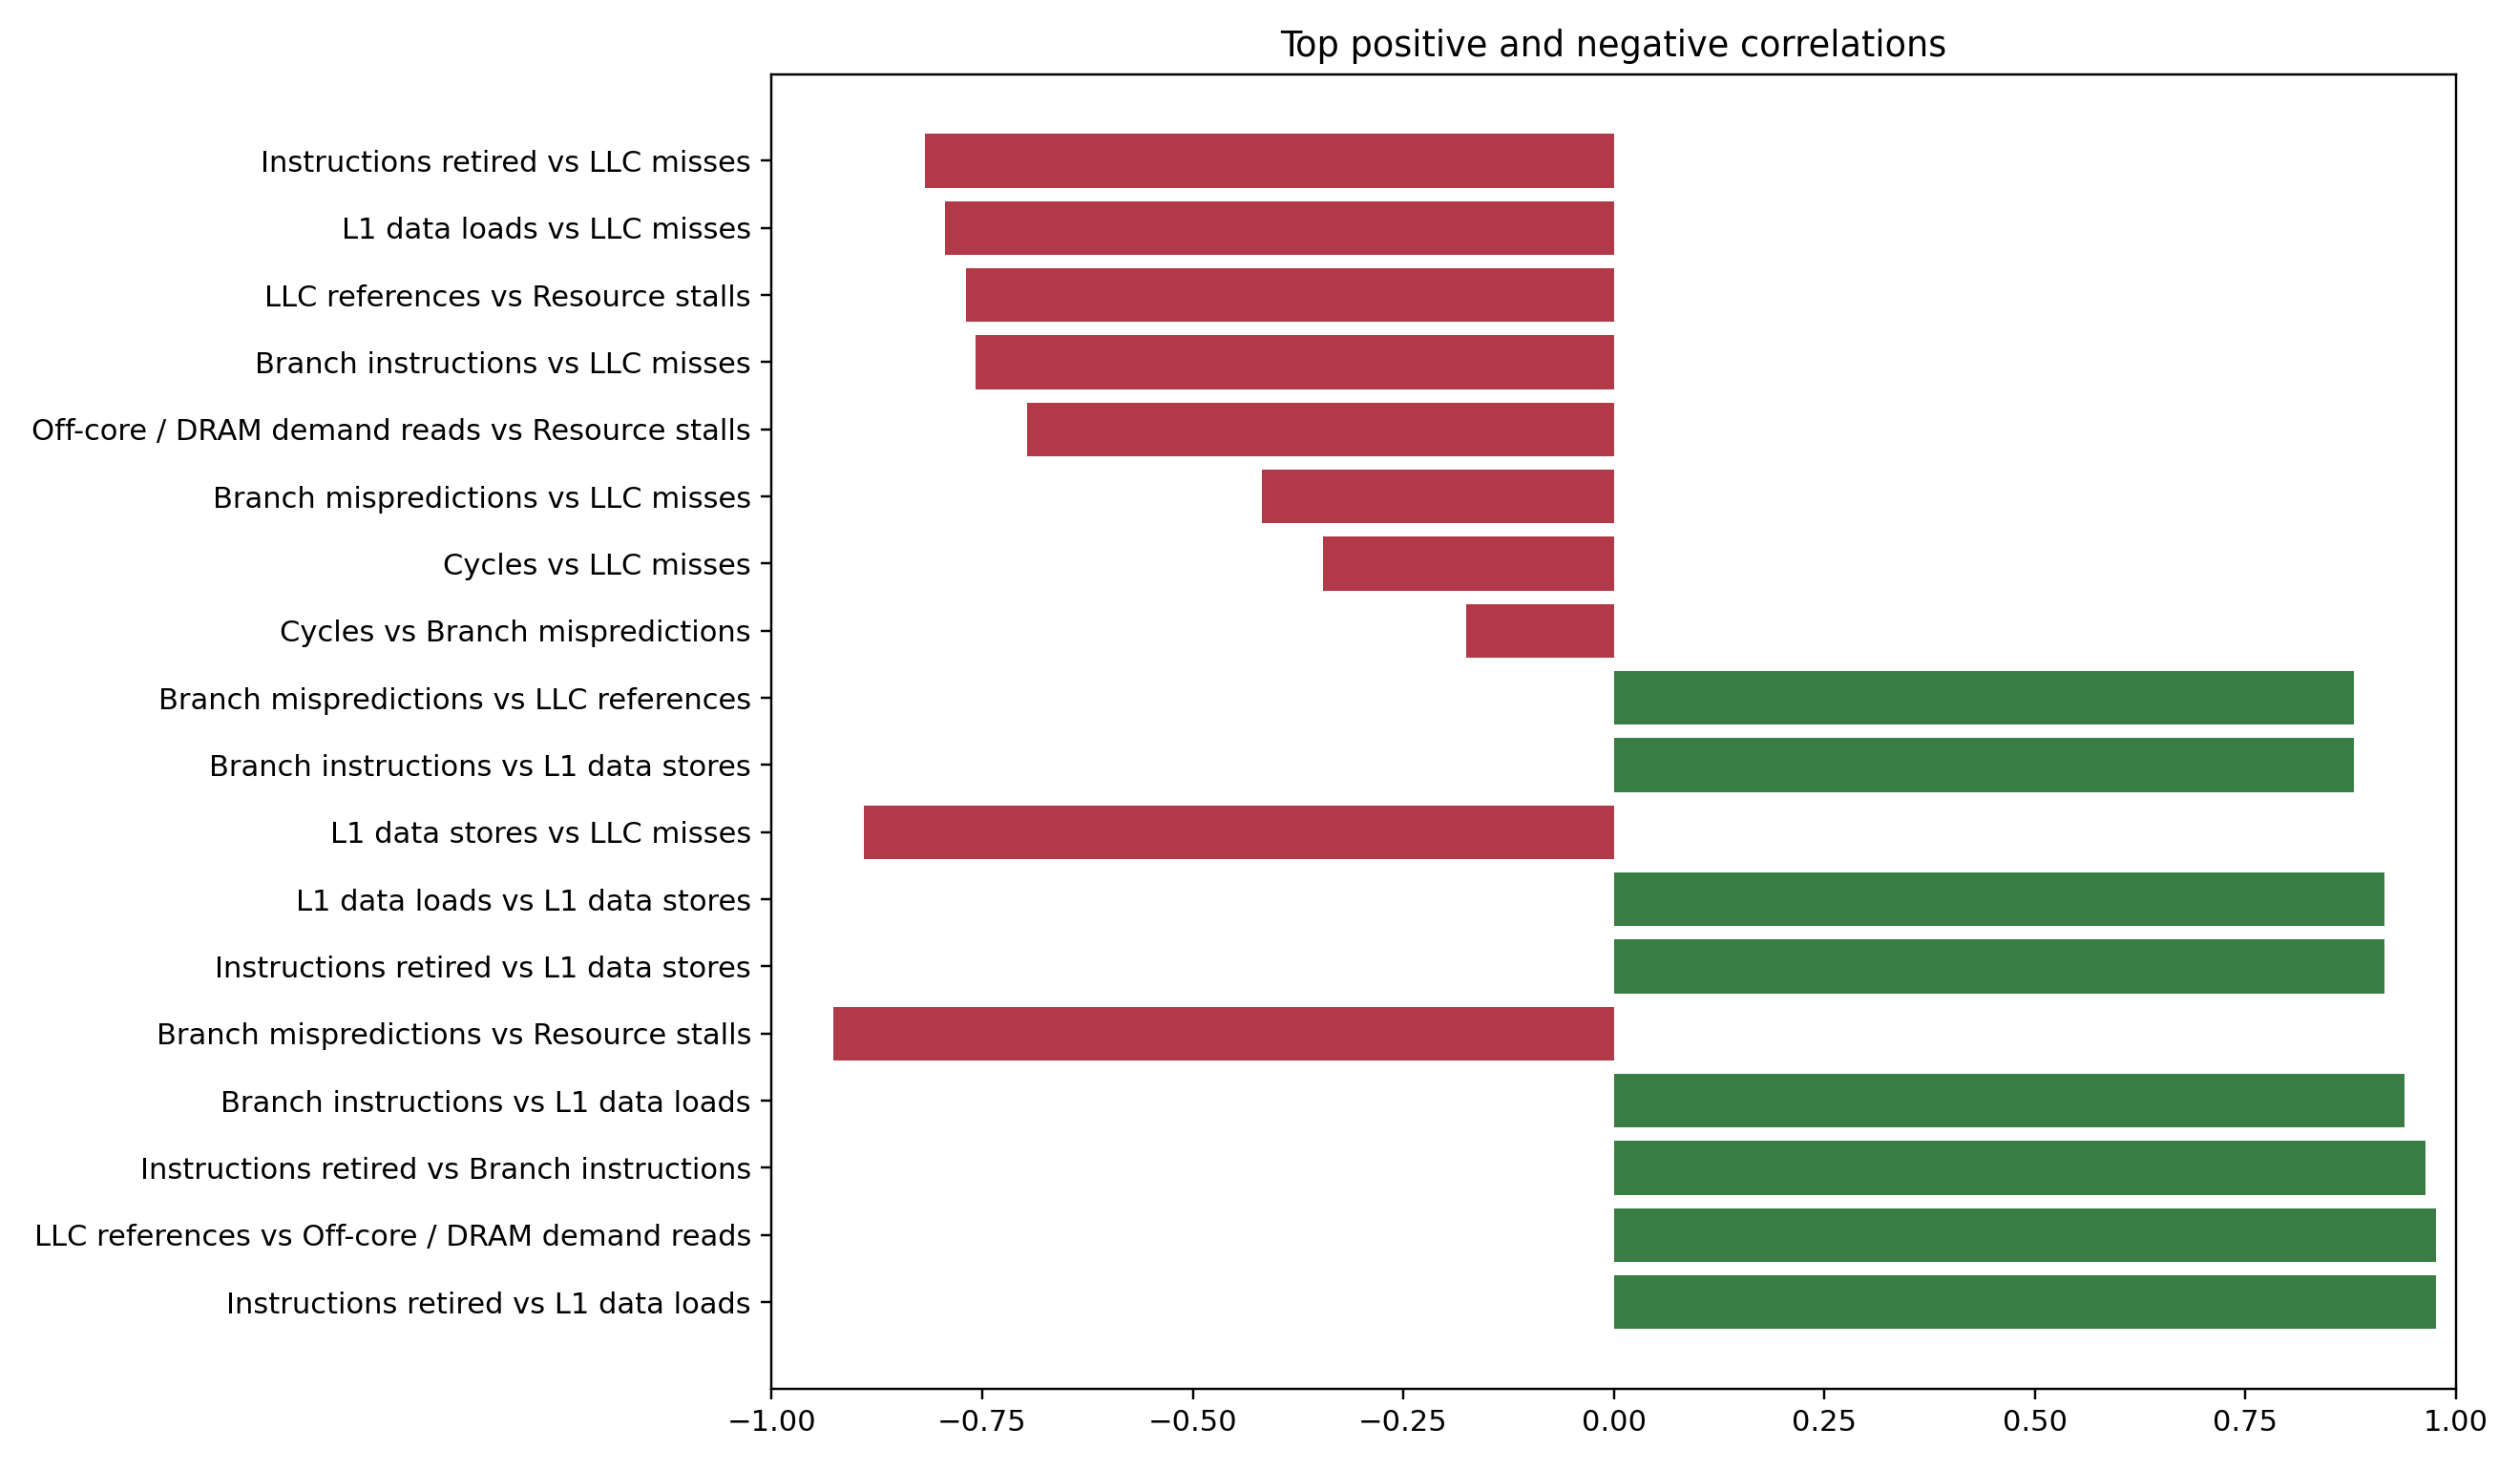

Values plotted in this chart, from the file beside it:
indicator_a, indicator_b, correlation, abs_correlation, method
counter__instructions_retired, counter__l1d_loads, 0.9758, 0.9758, spearman
counter__llc_references, counter__offcore_demand_data_reads, 0.9758, 0.9758, spearman
counter__instructions_retired, counter__branch_instructions, 0.9636, 0.9636, spearman
counter__branch_instructions, counter__l1d_loads, 0.9394, 0.9394, spearman
counter__branch_mispredictions, counter__resource_stalls, -0.9273, 0.9273, spearman
counter__instructions_retired, counter__l1d_stores, 0.9152, 0.9152, spearman
counter__l1d_loads, counter__l1d_stores, 0.9152, 0.9152, spearman
counter__l1d_stores, counter__llc_misses, -0.8909, 0.8909, spearman
counter__branch_instructions, counter__l1d_stores, 0.8788, 0.8788, spearman
counter__branch_mispredictions, counter__llc_references, 0.8788, 0.8788, spearman
counter__instructions_retired, counter__llc_misses, -0.8182, 0.8182, spearman
counter__branch_mispredictions, counter__offcore_demand_data_reads, 0.8182, 0.8182, spearman
counter__l1d_loads, counter__llc_misses, -0.7939, 0.7939, spearman
counter__cycles, counter__l1d_loads, 0.7818, 0.7818, spearman
counter__llc_references, counter__resource_stalls, -0.7697, 0.7697, spearman
counter__branch_instructions, counter__llc_misses, -0.7576, 0.7576, spearman
counter__instructions_retired, counter__cycles, 0.7333, 0.7333, spearman
counter__cycles, counter__branch_instructions, 0.7333, 0.7333, spearman
counter__offcore_demand_data_reads, counter__resource_stalls, -0.697, 0.697, spearman
counter__cycles, counter__l1d_stores, 0.6848, 0.6848, spearman
counter__branch_mispredictions, counter__llc_misses, -0.4182, 0.4182, spearman
counter__llc_misses, counter__resource_stalls, 0.4182, 0.4182, spearman
counter__cycles, counter__resource_stalls, 0.3818, 0.3818, spearman
counter__cycles, counter__llc_misses, -0.3455, 0.3455, spearman
counter__branch_instructions, counter__branch_mispredictions, 0.2727, 0.2727, spearman
counter__instructions_retired, counter__branch_mispredictions, 0.2364, 0.2364, spearman
counter__branch_mispredictions, counter__l1d_loads, 0.2121, 0.2121, spearman
counter__cycles, counter__branch_mispredictions, -0.1758, 0.1758, spearman
counter__branch_instructions, counter__resource_stalls, -0.1636, 0.1636, spearman
counter__branch_instructions, counter__llc_references, 0.1515, 0.1515, spearman
counter__branch_mispredictions, counter__l1d_stores, 0.1515, 0.1515, spearman
counter__llc_references, counter__llc_misses, -0.1273, 0.1273, spearman
counter__l1d_stores, counter__resource_stalls, -0.1152, 0.1152, spearman
counter__instructions_retired, counter__resource_stalls, -0.103, 0.103, spearman
counter__instructions_retired, counter__llc_references, 0.09091, 0.09091, spearman
counter__branch_instructions, counter__offcore_demand_data_reads, 0.09091, 0.09091, spearman
counter__l1d_loads, counter__llc_references, 0.09091, 0.09091, spearman
counter__l1d_loads, counter__offcore_demand_data_reads, 0.07879, 0.07879, spearman
counter__l1d_loads, counter__resource_stalls, -0.07879, 0.07879, spearman
counter__llc_misses, counter__offcore_demand_data_reads, -0.07879, 0.07879, spearman
counter__instructions_retired, counter__offcore_demand_data_reads, 0.05455, 0.05455, spearman
counter__cycles, counter__llc_references, -0.05455, 0.05455, spearman
counter__cycles, counter__offcore_demand_data_reads, -0.006061, 0.006061, spearman
counter__l1d_stores, counter__llc_references, -0.006061, 0.006061, spearman
counter__l1d_stores, counter__offcore_demand_data_reads, -0.006061, 0.006061, spearman
